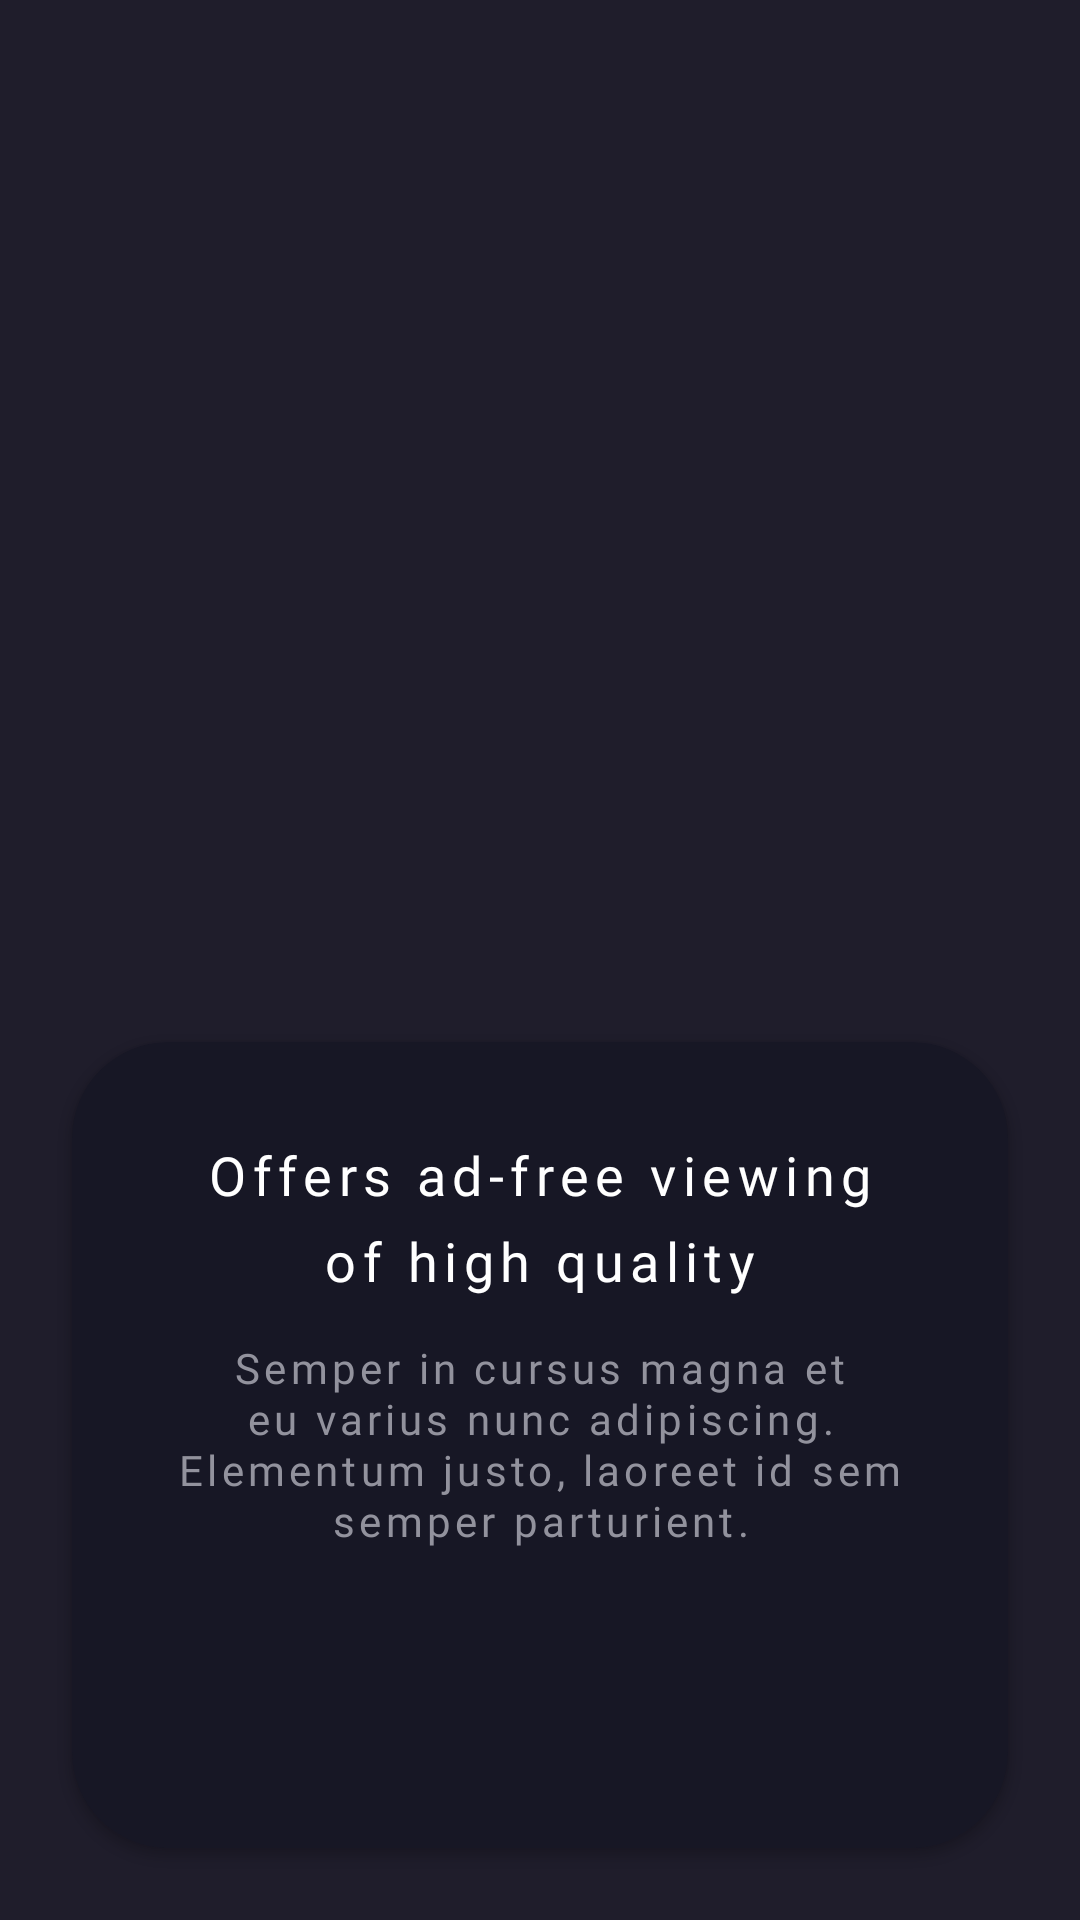

The Android layout XML behind this screen, and the referenced resources:
<!-- AndroidManifest.xml: application theme Theme.MovieApp -->
<!-- res/layout/fragment_second_screen.xml -->
<?xml version="1.0" encoding="utf-8"?>
<androidx.constraintlayout.widget.ConstraintLayout xmlns:android="http://schemas.android.com/apk/res/android"
    xmlns:app="http://schemas.android.com/apk/res-auto"
    xmlns:tools="http://schemas.android.com/tools"
    android:layout_width="match_parent"
    android:layout_height="match_parent"
    android:background="@color/dark_color"
    tools:context=".presentation.onboarding.screens.SecondScreen">

    <ImageView
        android:id="@+id/ivOnboadingScreenTwo"
        android:layout_width="wrap_content"
        android:layout_height="@dimen/wh_0"
        android:layout_marginHorizontal="@dimen/margin_30"
        android:layout_marginTop="@dimen/margin_15"
        android:src="@drawable/ic_onboarding_screen_two"
        app:layout_constraintEnd_toEndOf="parent"
        app:layout_constraintHeight_percent="0.4174"
        app:layout_constraintStart_toStartOf="parent"
        app:layout_constraintTop_toTopOf="parent" />

    <androidx.cardview.widget.CardView
        android:id="@+id/cardViewOnBoardingScreenTwo"
        android:layout_width="match_parent"
        android:layout_height="@dimen/wh_0"
        android:layout_marginHorizontal="@dimen/margin_24"
        android:layout_marginBottom="@dimen/margin_24"
        android:backgroundTint="@color/text_color_black"
        android:outlineSpotShadowColor="@color/cardview_border_color"
        app:cardCornerRadius="@dimen/radius_32"
        app:layout_constraintBottom_toBottomOf="parent"
        app:layout_constraintEnd_toEndOf="parent"
        app:layout_constraintHeight_percent="0.420"
        app:layout_constraintStart_toStartOf="parent">

        <androidx.constraintlayout.widget.ConstraintLayout
            android:layout_width="match_parent"
            android:layout_height="match_parent">

            <TextView
                android:id="@+id/onboardingSecondScreenTitle"
                android:layout_width="match_parent"
                android:layout_height="wrap_content"
                android:layout_marginHorizontal="@dimen/margin_32"
                android:layout_marginTop="@dimen/margin_32"
                android:fontFamily="@font/montserrat_semi_bold"
                android:letterSpacing="0.12"
                android:lineHeight="@dimen/lineheight_28_8"
                android:text="@string/offers_ad_free_viewing_of_high_quality"
                android:textAlignment="center"
                android:textColor="@color/white"
                android:textSize="@dimen/textsize_18sp"
                app:layout_constraintEnd_toEndOf="parent"
                app:layout_constraintStart_toStartOf="parent"
                app:layout_constraintTop_toTopOf="parent" />

            <TextView
                android:id="@+id/onboardingSecondScreenDescription"
                android:layout_width="match_parent"
                android:layout_height="wrap_content"
                android:layout_marginHorizontal="@dimen/margin_32"
                android:layout_marginTop="@dimen/margin_14"
                android:fontFamily="@font/montserrat_medium"
                android:letterSpacing="0.10"
                android:lineHeight="@dimen/lineheight_17"
                android:text="@string/semper_in_cursus_magna_et_eu_varius_nunc_adipiscing_elementum_justo_laoreet_id_sem_semper_parturient"
                android:textAlignment="center"
                android:textColor="@color/text_color_grey"
                android:textSize="@dimen/textsize_14sp"
                app:layout_constraintEnd_toEndOf="parent"
                app:layout_constraintStart_toStartOf="parent"
                app:layout_constraintTop_toBottomOf="@id/onboardingSecondScreenTitle" />

            <ImageView
                android:id="@+id/ivOnBoardingScreenSecondBtn"
                android:layout_width="wrap_content"
                android:layout_height="@dimen/wh_0"
                android:layout_marginEnd="@dimen/margin_32"
                android:layout_marginBottom="@dimen/margin_32"
                android:src="@drawable/ic_onboarding_screen_two_btn"
                app:layout_constraintBottom_toBottomOf="parent"
                app:layout_constraintEnd_toEndOf="parent"
                app:layout_constraintHeight_percent="0.2346" />
        </androidx.constraintlayout.widget.ConstraintLayout>
    </androidx.cardview.widget.CardView>


</androidx.constraintlayout.widget.ConstraintLayout>
<!-- resources referenced by this layout -->
<resources>
  <color name="cardview_border_color">#000000</color>
  <color name="dark_color">#1F1D2B</color>
  <color name="text_color_black">#171725</color>
  <color name="text_color_grey">#92929D</color>
  <color name="white">#FFFFFFFF</color>
  <dimen name="lineheight_17">17dp</dimen>
  <dimen name="lineheight_28_8">28.8dp</dimen>
  <dimen name="margin_14">14dp</dimen>
  <dimen name="margin_15">15dp</dimen>
  <dimen name="margin_24">24dp</dimen>
  <dimen name="margin_30">30dp</dimen>
  <dimen name="margin_32">32dp</dimen>
  <dimen name="radius_32">32dp</dimen>
  <dimen name="textsize_14sp">14sp</dimen>
  <dimen name="textsize_18sp">18sp</dimen>
  <dimen name="wh_0">0dp</dimen>
  <string name="offers_ad_free_viewing_of_high_quality">Offers ad-free viewing of high quality</string>
  <string name="semper_in_cursus_magna_et_eu_varius_nunc_adipiscing_elementum_justo_laoreet_id_sem_semper_parturient">Semper in cursus magna et eu varius nunc adipiscing. Elementum justo, laoreet id sem semper parturient.</string>
  <style name="Theme.MovieApp" parent="Theme.MaterialComponents.DayNight.NoActionBar">
          
          <item name="colorPrimary">@color/blue_accent</item>
          <item name="colorPrimaryVariant">@color/purple_700</item>
          <item name="colorOnPrimary">@color/white</item>
          
          <item name="colorSecondary">@color/teal_200</item>
          <item name="colorSecondaryVariant">@color/teal_700</item>
          <item name="colorOnSecondary">@color/black</item>
          
          <item name="android:statusBarColor">@color/dark_color</item>
          
      </style>
  <color name="blue_accent">#12CDD9</color>
  <color name="purple_700">#FF3700B3</color>
  <color name="teal_200">#FF03DAC5</color>
  <color name="teal_700">#FF018786</color>
  <color name="black">#FF000000</color>
</resources>
